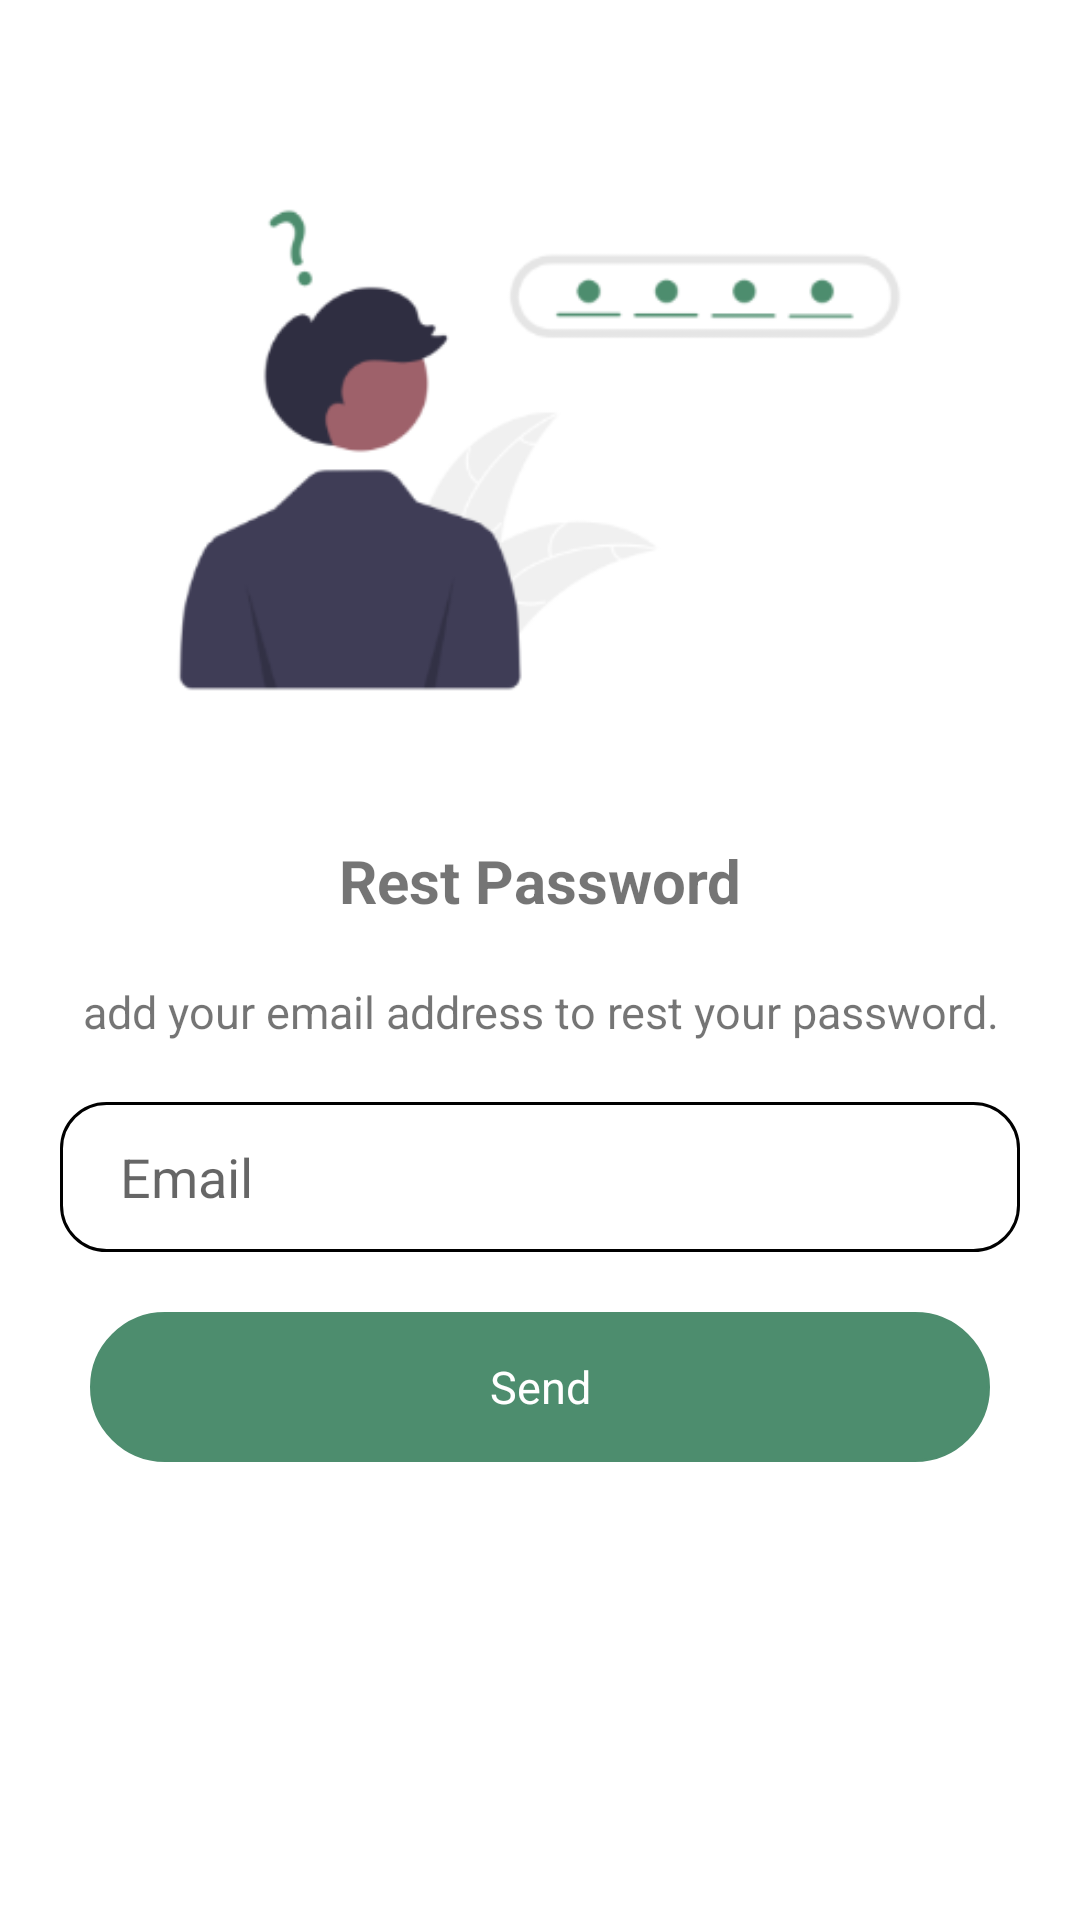

This screen was rendered from an Android layout file. Write that file and the resources it references.
<!-- AndroidManifest.xml: application theme Theme.ProjetLicence -->
<!-- res/layout/activity_forgot_password.xml -->
<?xml version="1.0" encoding="utf-8"?>
<androidx.constraintlayout.widget.ConstraintLayout xmlns:android="http://schemas.android.com/apk/res/android"
    xmlns:app="http://schemas.android.com/apk/res-auto"
    xmlns:tools="http://schemas.android.com/tools"
    android:layout_width="match_parent"
    android:layout_height="match_parent"
    tools:context=".Activity.ForgotPasswordActivity">

    <ImageView
        android:id="@+id/image_forgot_password"
        android:layout_width="300dp"
        android:layout_height="220dp"
        android:layout_marginTop="40dp"
        app:layout_constraintEnd_toEndOf="parent"
        app:layout_constraintStart_toStartOf="parent"
        app:layout_constraintTop_toTopOf="parent"
        app:srcCompat="@drawable/forgot_password_image" />

    <TextView
        android:id="@+id/tv_rest_password"
        android:layout_marginTop="20dp"
        android:text="Rest Password"
        android:gravity="center"
        android:textStyle="bold"
        android:textSize="20sp"
        android:layout_marginLeft="30dp"
        android:layout_marginRight="30dp"
        android:layout_width="wrap_content"
        android:layout_height="wrap_content"
        app:layout_constraintTop_toBottomOf="@+id/image_forgot_password"
        app:layout_constraintEnd_toEndOf="parent"
        app:layout_constraintStart_toStartOf="parent"
        />

    <TextView
        android:id="@+id/tv_description_password"
        android:layout_marginTop="20dp"
        android:text="add your email address to rest your password."
        android:gravity="center"
        android:textSize="15sp"
        android:layout_marginStart="25dp"
        android:layout_marginEnd="25sp"
        android:layout_marginLeft="25dp"
        android:layout_marginRight="25sp"
        android:layout_width="0dp"
        android:layout_height="wrap_content"
        app:layout_constraintTop_toBottomOf="@+id/tv_rest_password"
        app:layout_constraintEnd_toEndOf="parent"
        app:layout_constraintStart_toStartOf="parent"
        />

    <EditText
        android:id="@+id/et_Email_password"
        android:layout_marginTop="20dp"
        android:hint="Email"
        android:inputType="textEmailAddress"
        android:background="@drawable/edittext_background"
        android:layout_marginLeft="20dp"
        android:layout_marginRight="20dp"
        android:paddingLeft="20dp"
        android:layout_width="0dp"
        android:layout_height="50dp"
        android:drawablePadding="20dp"
        app:layout_constraintTop_toBottomOf="@+id/tv_description_password"
        app:layout_constraintEnd_toEndOf="parent"
        app:layout_constraintStart_toStartOf="parent"
        />

    <TextView
        android:id="@+id/tv_Send"
        android:layout_marginTop="20dp"
        android:background="@drawable/textview_background"
        android:text="Send"
        android:gravity="center"
        android:textSize="15sp"
        android:textColor="@color/white"
        android:backgroundTint="@color/dark_green"
        android:layout_marginLeft="30dp"
        android:layout_marginRight="30dp"
        android:layout_width="0dp"
        android:layout_height="50dp"
        app:layout_constraintTop_toBottomOf="@+id/et_Email_password"
        app:layout_constraintEnd_toEndOf="parent"
        app:layout_constraintStart_toStartOf="parent"
        />

</androidx.constraintlayout.widget.ConstraintLayout>
<!-- resources referenced by this layout -->
<resources>
  <color name="dark_green">#4D8D6E</color>
  <color name="white">#FFFFFFFF</color>
  <!-- drawable edittext_background (drawable) -->
  <?xml version="1.0" encoding="utf-8"?>
  <shape xmlns:android="http://schemas.android.com/apk/res/android"
      android:shape="rectangle">
      <corners android:radius="15dp"/>
      <stroke android:width="1dp"
          android:color="@color/black"/>
      <solid android:color="@color/white"/>
  </shape>
  <!-- drawable forgot_password_image: png bitmap (drawable-hdpi, 16312 bytes) -->
  <!-- drawable textview_background (drawable) -->
  <?xml version="1.0" encoding="utf-8"?>
  <shape xmlns:android="http://schemas.android.com/apk/res/android"
      android:shape="rectangle">
      <corners android:radius="30dp"/>
      <stroke android:width="1dp"
          android:color="@color/dark_green"/>
      <solid android:color="@color/white"/>
  </shape>
  <style name="Theme.ProjetLicence" parent="Theme.MaterialComponents.DayNight.NoActionBar">
          
          <item name="colorPrimary">@color/purple_500</item>
          <item name="colorPrimaryVariant">@color/purple_700</item>
          <item name="colorOnPrimary">@color/white</item>
          
          <item name="colorSecondary">@color/teal_200</item>
          <item name="colorSecondaryVariant">@color/teal_700</item>
          <item name="colorOnSecondary">@color/black</item>
          
          <item name="android:statusBarColor" tools:targetApi="l">?attr/colorPrimaryVariant</item>
          
      </style>
  <color name="black">#FF000000</color>
  <color name="purple_500">#FF6200EE</color>
  <color name="purple_700">#FF3700B3</color>
  <color name="teal_200">#FF03DAC5</color>
  <color name="teal_700">#FF018786</color>
</resources>
